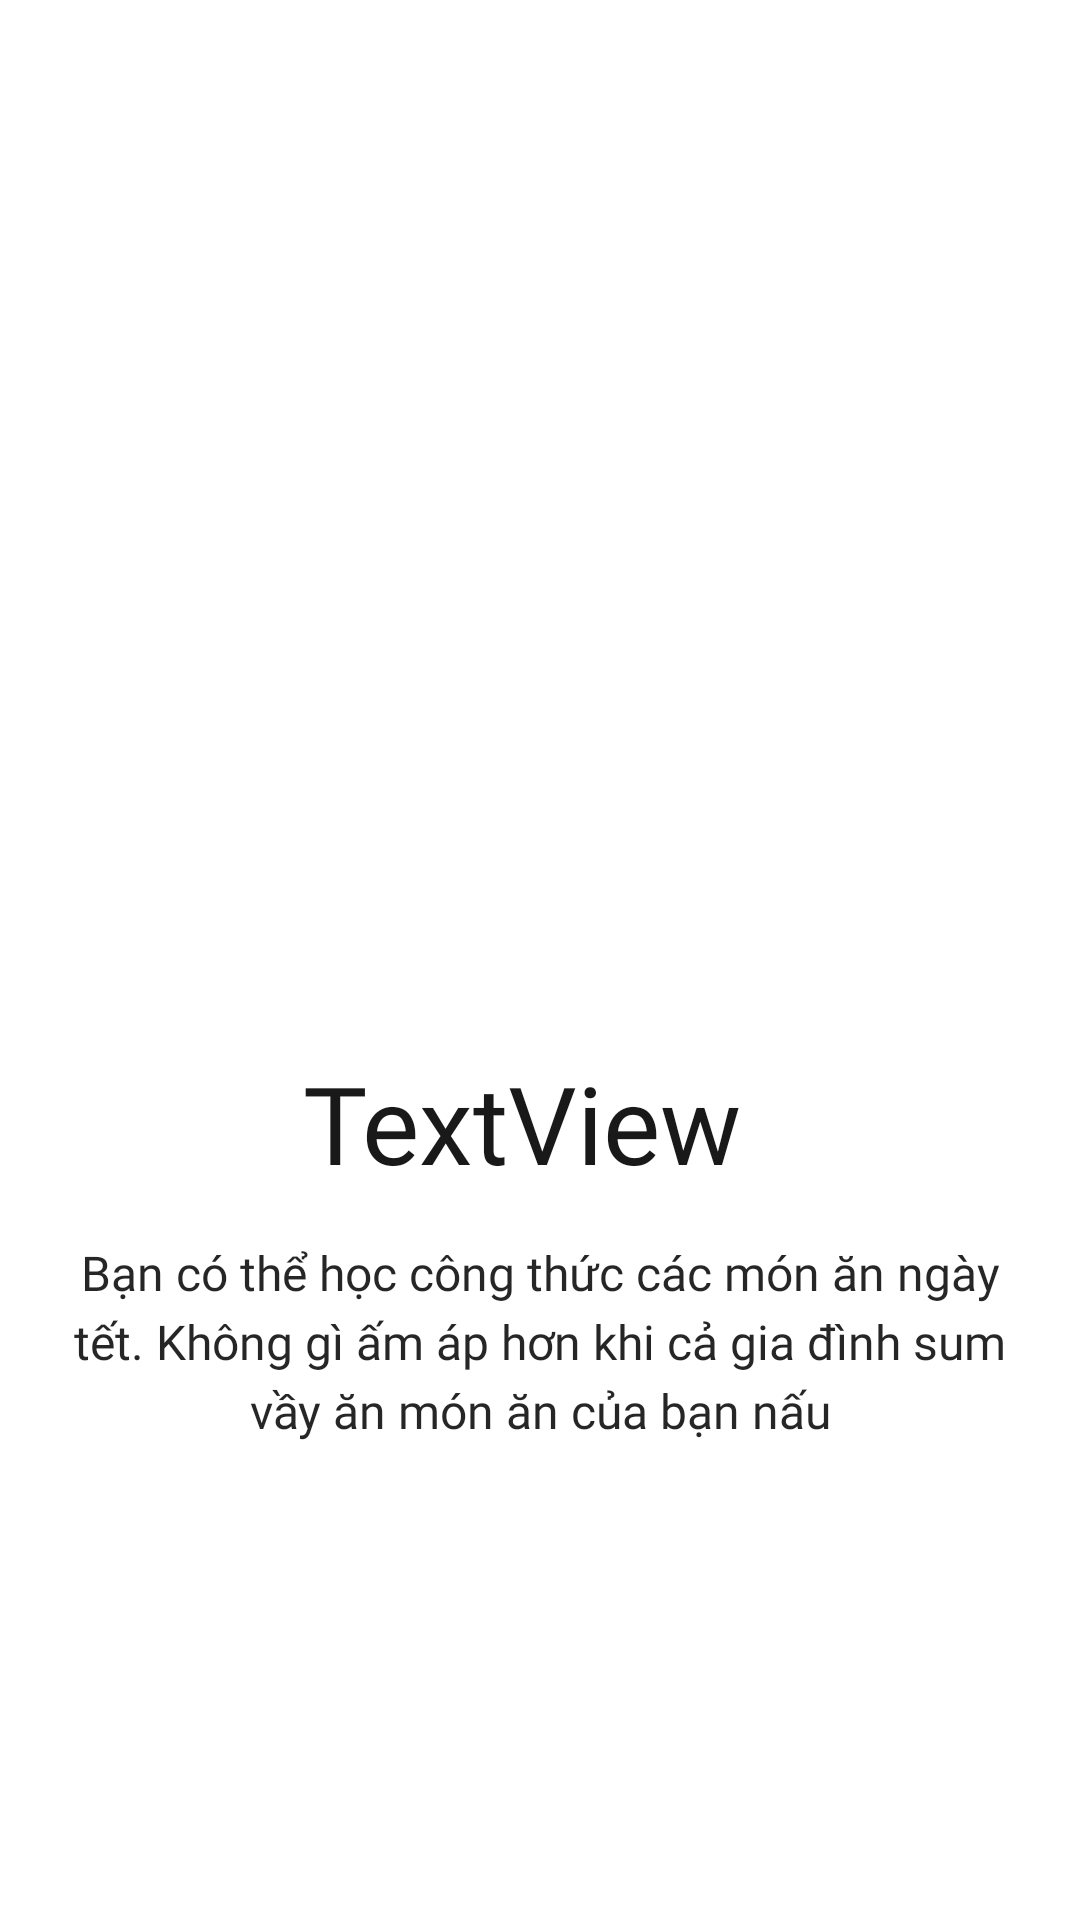

Reconstruct the res/layout file that produces this screen, plus the resources it refers to.
<!-- AndroidManifest.xml: application theme Theme.TETCookitVN -->
<!-- res/layout/slides_layout.xml -->
<?xml version="1.0" encoding="utf-8"?>
<androidx.constraintlayout.widget.ConstraintLayout
    xmlns:android="http://schemas.android.com/apk/res/android"
    xmlns:app="http://schemas.android.com/apk/res-auto"
    xmlns:tools="http://schemas.android.com/tools"
    android:layout_width="match_parent"
    android:layout_height="match_parent">

    <ImageView
        android:id="@+id/imv_slider"
        android:layout_width="0dp"
        android:layout_height="350dp"
        app:layout_constraintEnd_toEndOf="parent"
        app:layout_constraintStart_toStartOf="parent"
        app:layout_constraintTop_toTopOf="parent"
        android:padding="20dp"
        app:srcCompat="@drawable/suonkhotet" />

    <TextView
        android:id="@+id/tv_slider_heading"
        android:layout_width="wrap_content"
        android:layout_height="wrap_content"
        android:fontFamily="@font/alfa_slab_one"
        android:gravity="center"
        android:text="TextView"
        android:textSize="36sp"
        android:textColor="@color/black90"
        app:layout_constraintEnd_toEndOf="parent"
        app:layout_constraintHorizontal_bias="0.471"
        app:layout_constraintStart_toStartOf="parent"
        app:layout_constraintTop_toBottomOf="@+id/imv_slider" />
    
    
    
    

    <TextView
        android:id="@+id/tv_slider_desc"
        android:layout_width="wrap_content"
        android:layout_height="wrap_content"
        android:fontFamily="@font/belgrano"
        android:gravity="center"
        android:paddingLeft="20dp"
        android:paddingRight="20dp"
        android:layout_marginTop="15dp"
        android:lineSpacingExtra="4dp"
        android:textColor="@color/black85"
        android:text="@string/first_slide_desc"
        android:textSize="16sp"
        app:layout_constraintEnd_toEndOf="parent"
        app:layout_constraintStart_toStartOf="parent"
        app:layout_constraintTop_toBottomOf="@+id/tv_slider_heading" />
</androidx.constraintlayout.widget.ConstraintLayout>
<!-- resources referenced by this layout -->
<resources>
  <color name="black85">#D9000000</color>
  <color name="black90">#E6000000</color>
  <string name="first_slide_desc">Bạn có thể học công thức các món ăn ngày tết. Không gì ấm áp hơn khi cả gia đình sum vầy ăn món ăn của bạn nấu</string>
  <style name="Theme.TETCookitVN" parent="Theme.MaterialComponents.DayNight.NoActionBar">
          
          <item name="colorPrimary">#4CAF50</item>
          <item name="colorPrimaryVariant">#009688</item>
          <item name="colorOnPrimary">@color/white</item>
          
          <item name="colorSecondary">@color/teal_200</item>
          <item name="colorSecondaryVariant">@color/teal_700</item>
          <item name="colorOnSecondary">@color/black</item>
          
          <item name="android:statusBarColor" tools:targetApi="l">?attr/colorPrimaryVariant</item>
          
      </style>
  <color name="white">#FFFFFFFF</color>
  <color name="teal_200">#FF03DAC5</color>
  <color name="teal_700">#FF018786</color>
  <color name="black">#FF000000</color>
</resources>
